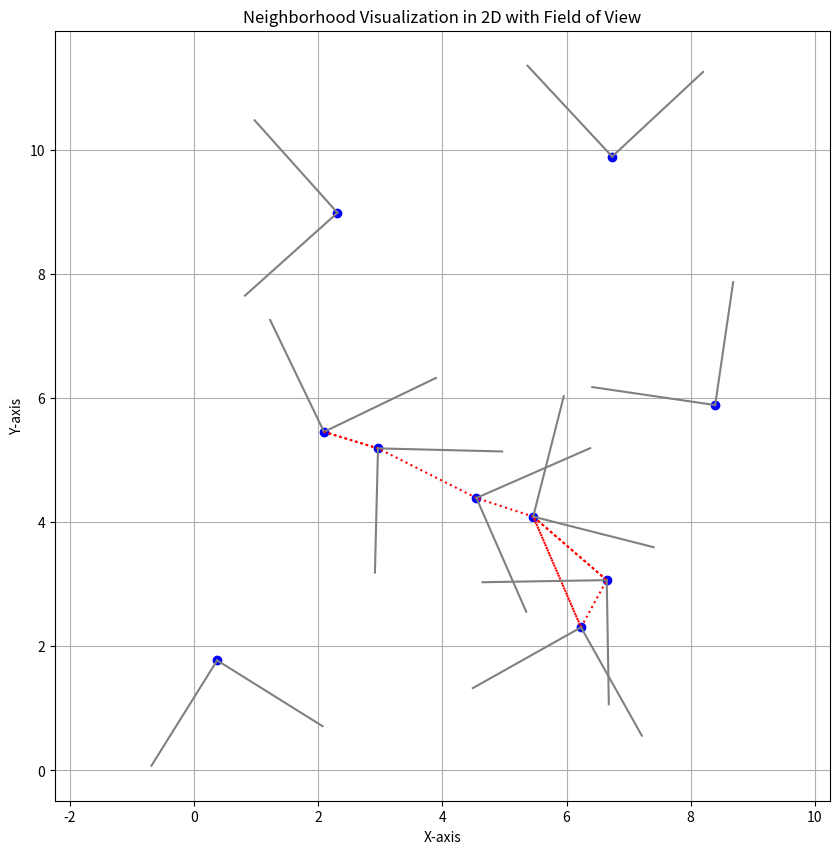

Here is the Python script that generated this plot:
# -*- coding: utf-8 -*-
"""MRS_project_local_neighborhood

Automatically generated by Colaboratory.

Original file is located at
    https://colab.research.google.com/drive/135EeJVhhraEKWkzaaekQIQER6JlsUGbT
"""

import math
import matplotlib.pyplot as plt
from mpl_toolkits.mplot3d import Axes3D
import numpy
import random

def visualize_neighborhoods_2d(characters, neighborhoods, neighborhood_distance, field_of_view):
    plt.figure(figsize=(10, 10))

    for character in characters:
        plt.scatter(character[0], character[1], color='blue')

    for idx, character in enumerate(characters):
        for neighbor in neighborhoods[idx]:
            plt.plot([character[0], neighbor[0]], [character[1], neighbor[1]], color='red', linestyle='dotted')

        # Plot field of view lines
        for angle in [character[2] - field_of_view / 2, character[2] + field_of_view / 2]:
            x_end = character[0] + neighborhood_distance * math.cos(angle)
            y_end = character[1] + neighborhood_distance * math.sin(angle)
            plt.plot([character[0], x_end], [character[1], y_end], color='gray')

    plt.xlabel('X-axis')
    plt.ylabel('Y-axis')
    plt.title('Neighborhood Visualization in 2D with Field of View')
    plt.grid(True)
    plt.axis('equal')
    plt.show()

def find_neighborhood(character, characters, neighborhood_distance, field_of_view):
    neighbors = []

    for other_char in characters:
        if other_char != character:
            dx = other_char[0] - character[0]
            dy = other_char[1] - character[1]
            alpha = math.atan2(dy,dx)
            angle_diff = abs(alpha - character[2])
            #to normalize the angle difference to fall within the range
            angle_diff = (angle_diff + math.pi) % (2 * math.pi) - math.pi

            if abs(angle_diff) < field_of_view/2:
                distance = math.sqrt(dx ** 2 + dy ** 2)
                if distance < neighborhood_distance:
                    neighbors.append(other_char)

    return neighbors




def main():
    num_boids=10
    boids_position =  [[random.uniform(0, 10), random.uniform(0, 10), random.uniform(0, 2 * math.pi)] for _ in range(num_boids)]

    neighborhood_distance = 2
    field_of_view = math.pi * (270 / 180)  # Convert 270 degrees to radians

    neighborhoods = []
    for boid in boids_position:
        neighborhood = find_neighborhood(boid, boids_position, neighborhood_distance, field_of_view)
        neighborhoods.append(neighborhood)
        # print(boid,neighborhoods)

    visualize_neighborhoods_2d(boids_position, neighborhoods, neighborhood_distance, field_of_view)

    # Create a list of each boid and its neighbors
    boid_neighbors = {tuple(boids_position[i]): neighborhoods[i] for i in range(len(boids_position))}
    for boid, neighbors in boid_neighbors.items():
        print(f"Boid {boid} has neighbors: {neighbors}")

if __name__ == "__main__":
    main()